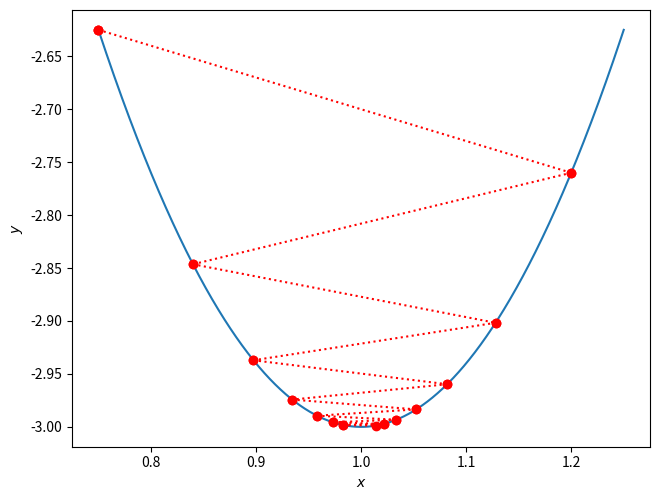

Reproduce this figure in Python.
#
#  file:  gd_1d.py
#
#  1D example of GD
#
# [redacted]
#  Last update:  14-Feb-2021
#
################################################################

import sys
import os
import numpy as np
import matplotlib.pylab as plt


#  The function and its derivative
def f(x):
    return 6 * x ** 2 - 12 * x + 3


def d(x):
    return 12 * x - 12


#  Show the function, derivative, and minimum
x = np.linspace(-1, 3, 1000)
y = f(x)
plt.plot(x, y, color='#1f77b4')
x = np.linspace(0, 3, 10)
z = d(x)
plt.plot(x, z, color='#ff7f0e')
plt.plot([-1, 3], [0, 0], linestyle=(0, (1, 1)), color='k')
plt.plot([1, 1], [-10, 25], linestyle=(0, (1, 1)), color='k')
plt.plot([1, 1], [f(1), f(1)], marker='o', color='#1f77b4')
plt.xlabel("$x$")
plt.ylabel("$y$")
plt.tight_layout(pad=0, w_pad=0, h_pad=0)
plt.savefig("gd_1d_plot.png", dpi=300)
# plt.show()
plt.close()

#  Show a series of gradient descent steps
x = np.linspace(-1, 3, 1000)
plt.plot(x, f(x))

x = -0.9
eta = 0.03
for i in range(15):
    plt.plot(x, f(x), marker='o', color='r')
    x = x - eta * d(x)

plt.xlabel("$x$")
plt.ylabel("$y$")
plt.tight_layout(pad=0, w_pad=0, h_pad=0)
plt.savefig("gd_1d_steps.png", dpi=300)
# plt.show()
plt.close()
print("Minimum at (%0.6f, %0.6f)" % (x, f(x)))

#  Show oscillation if step size too large
x = np.linspace(0.75, 1.25, 1000)
plt.plot(x, f(x))
x = xold = 0.75
for i in range(14):
    plt.plot([xold, x], [f(xold), f(x)], marker='o', linestyle='dotted', color='r')
    xold = x
    x = x - 0.15 * d(x)

plt.xlabel("$x$")
plt.ylabel("$y$")
plt.tight_layout(pad=0, w_pad=0, h_pad=0)
plt.savefig("gd_1d_oscillating.png", dpi=300)
# plt.show()
